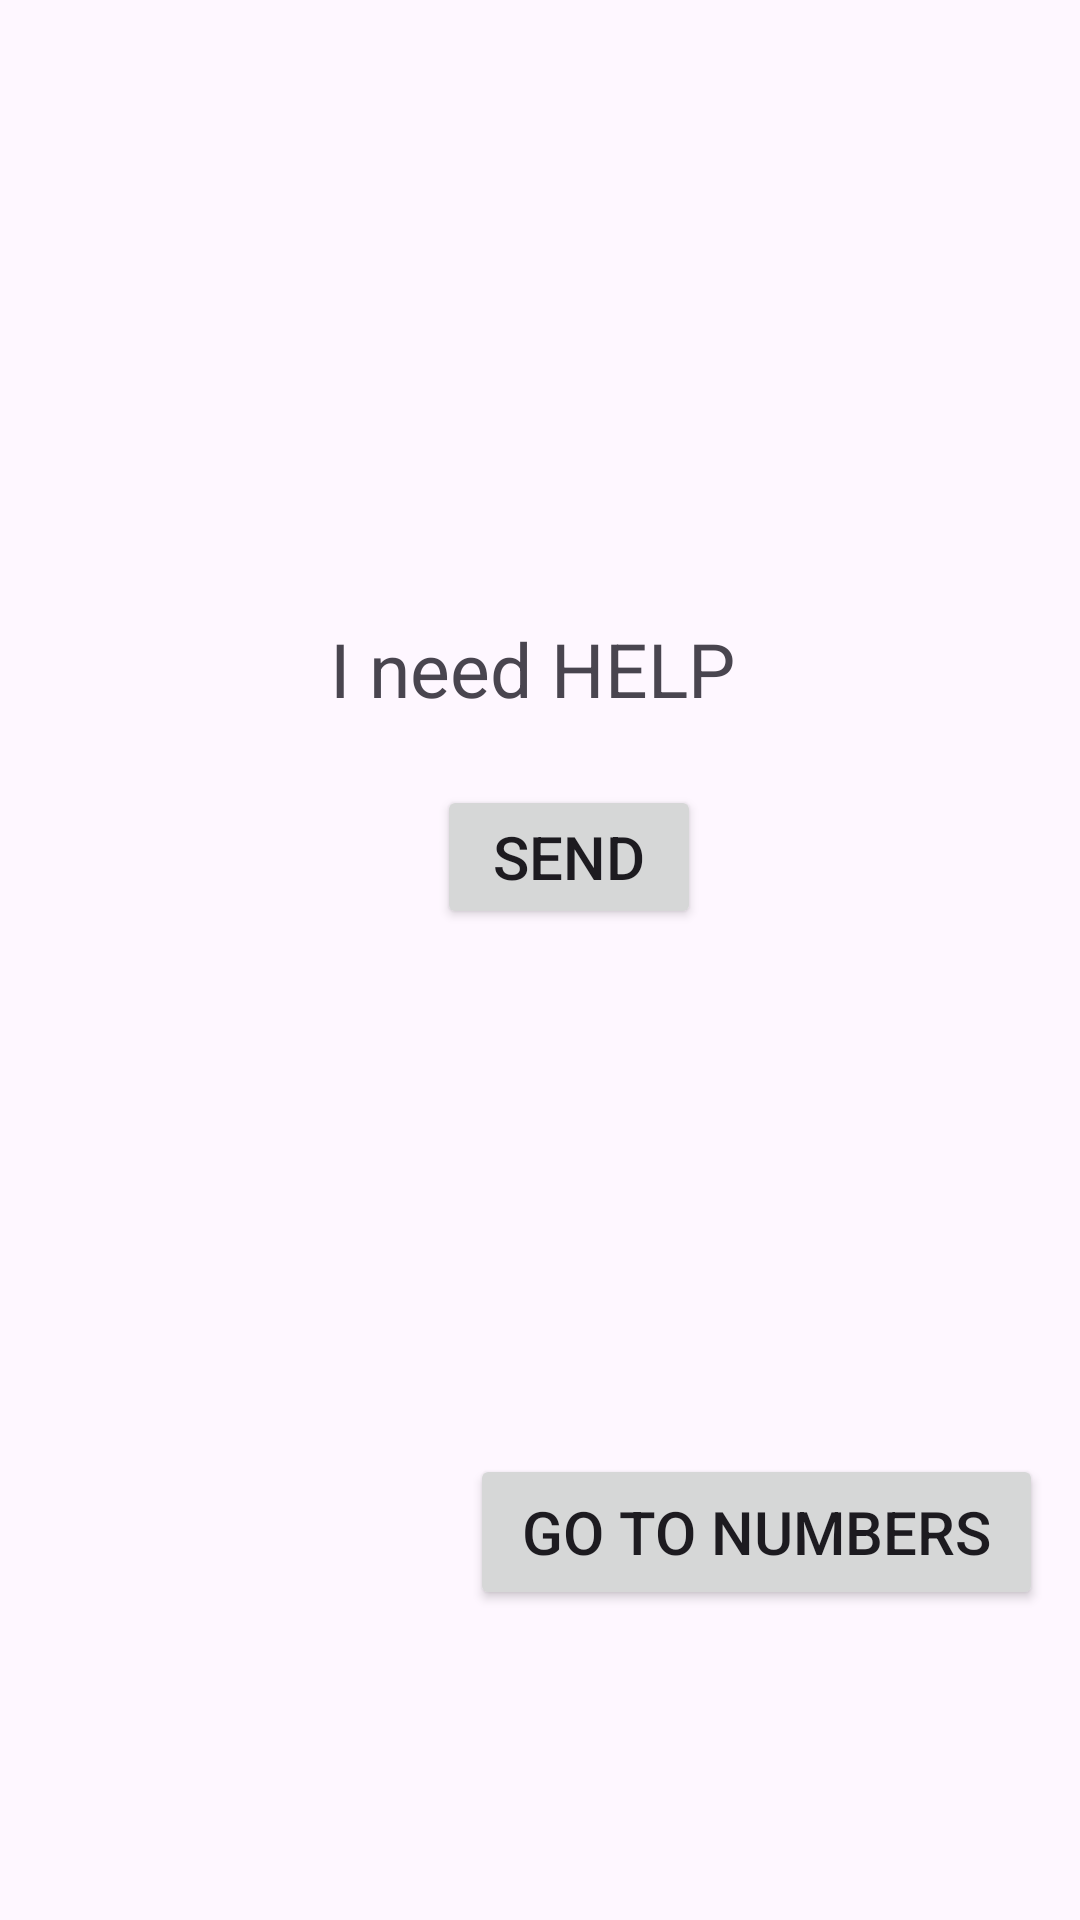

The Android layout XML behind this screen, and the referenced resources:
<!-- AndroidManifest.xml: application theme Theme.TestMainButton2 -->
<!-- res/layout/activity_main.xml -->
<?xml version="1.0" encoding="utf-8"?>
<androidx.constraintlayout.widget.ConstraintLayout xmlns:android="http://schemas.android.com/apk/res/android"
    xmlns:app="http://schemas.android.com/apk/res-auto"
    xmlns:tools="http://schemas.android.com/tools"
    android:layout_width="match_parent"
    android:layout_height="match_parent"
    tools:context=".MainActivity">

    <TextView
        android:id="@+id/massage"
        android:layout_width="183dp"
        android:layout_height="45dp"
        android:text="I need HELP"
        android:textSize="25dp"
        app:layout_constraintBottom_toBottomOf="parent"
        app:layout_constraintEnd_toEndOf="parent"
        app:layout_constraintHorizontal_bias="0.622"
        app:layout_constraintStart_toStartOf="parent"
        app:layout_constraintTop_toTopOf="parent"
        app:layout_constraintVertical_bias="0.346" />

    <Button
        android:id="@+id/button"
        android:layout_width="191dp"
        android:layout_height="52dp"
        android:onClick="onSend"
        android:text="go to Numbers"
        android:textSize="20dp"
        app:layout_constraintBottom_toBottomOf="parent"
        app:layout_constraintEnd_toEndOf="parent"
        app:layout_constraintHorizontal_bias="0.927"
        app:layout_constraintStart_toStartOf="parent"
        app:layout_constraintTop_toTopOf="parent"
        app:layout_constraintVertical_bias="0.824" />

    <Button
        android:id="@+id/button_send"
        android:layout_width="wrap_content"
        android:layout_height="wrap_content"
        android:onClick="onSend"
        android:text="Send"
        android:textSize="20dp"
        app:layout_constraintBottom_toBottomOf="parent"
        app:layout_constraintEnd_toEndOf="parent"
        app:layout_constraintHorizontal_bias="0.536"
        app:layout_constraintStart_toStartOf="parent"
        app:layout_constraintTop_toTopOf="parent"
        app:layout_constraintVertical_bias="0.442" />

</androidx.constraintlayout.widget.ConstraintLayout>
<!-- resources referenced by this layout -->
<resources>
  <style name="Theme.TestMainButton2" parent="Base.Theme.TestMainButton2" />
  <style name="Base.Theme.TestMainButton2" parent="Theme.Material3.DayNight.NoActionBar">
          
          
      </style>
</resources>
